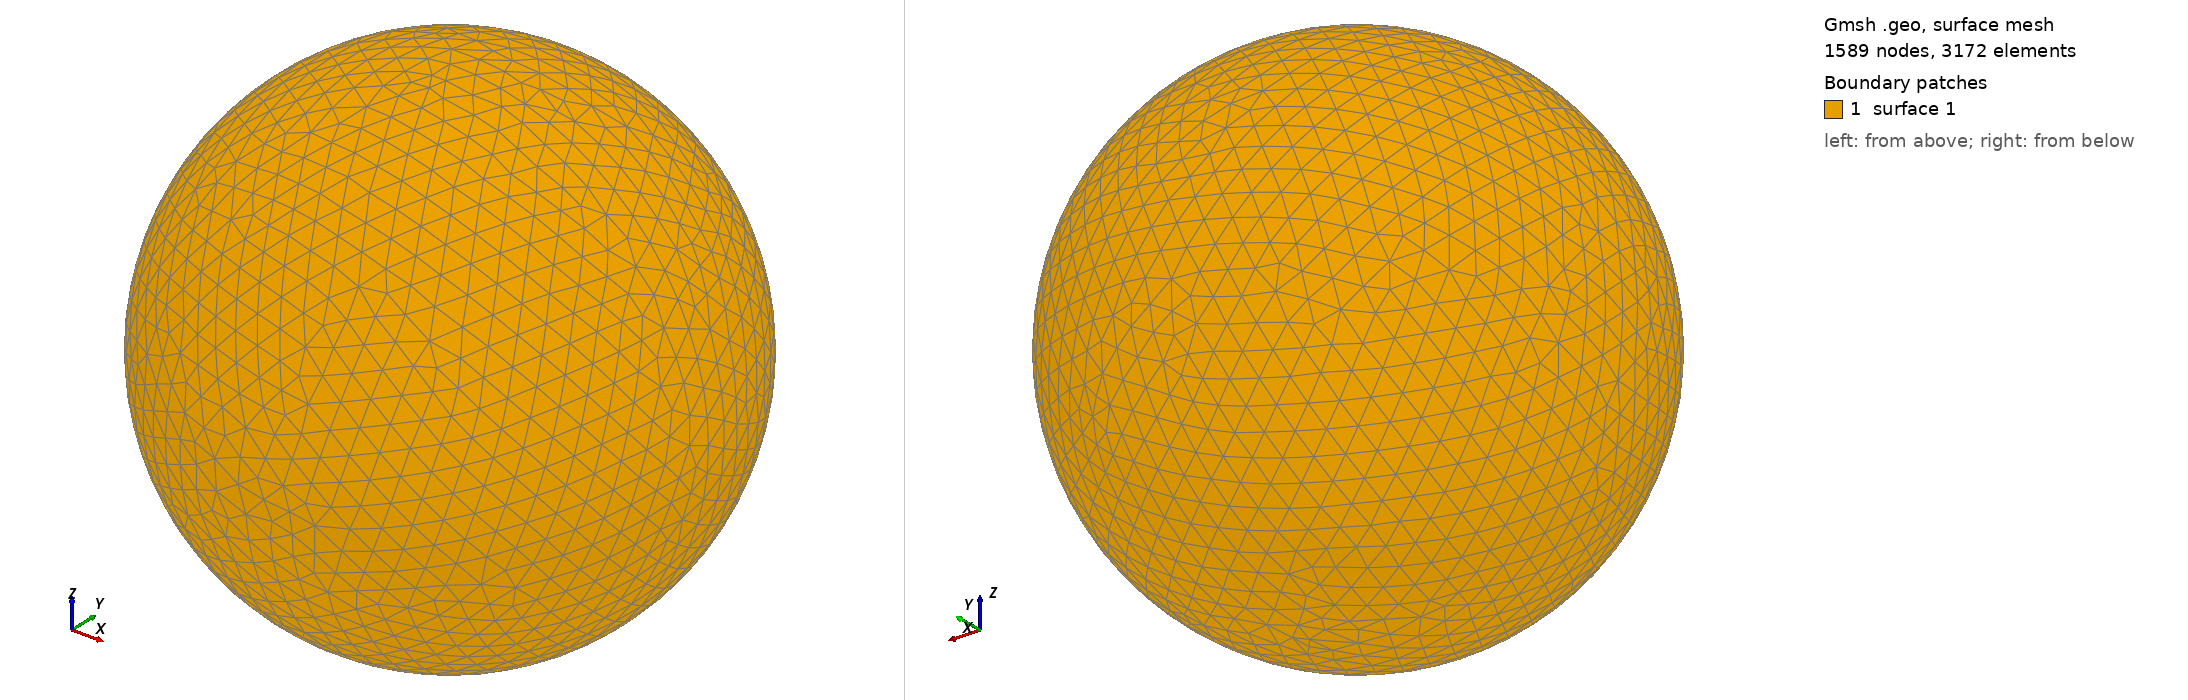

Gmsh geometry script, surface-meshed: 1589 nodes, 3172 surface elements. Boundary patches (legend numbers): 1 surface 1. Left view from above one corner, right view from below the opposite corner. The script declares no physical surfaces, so the legend lists its geometric surfaces. The drawing asked Gmsh for element sizes between 1% and 20% of the model's largest extent; the script's own settings can give other sizes.

=== shot1411.geo (drawn) ===
SetFactory("OpenCASCADE");
Point(1) = {0,0,0,0};
Sphere(1) = {0,0,0,0.04690000};
MeshSize{ PointsOf{ Surface{:}; } } = 0.004690000;
Mesh.ElementOrder=1;
Mesh.Format=39;
